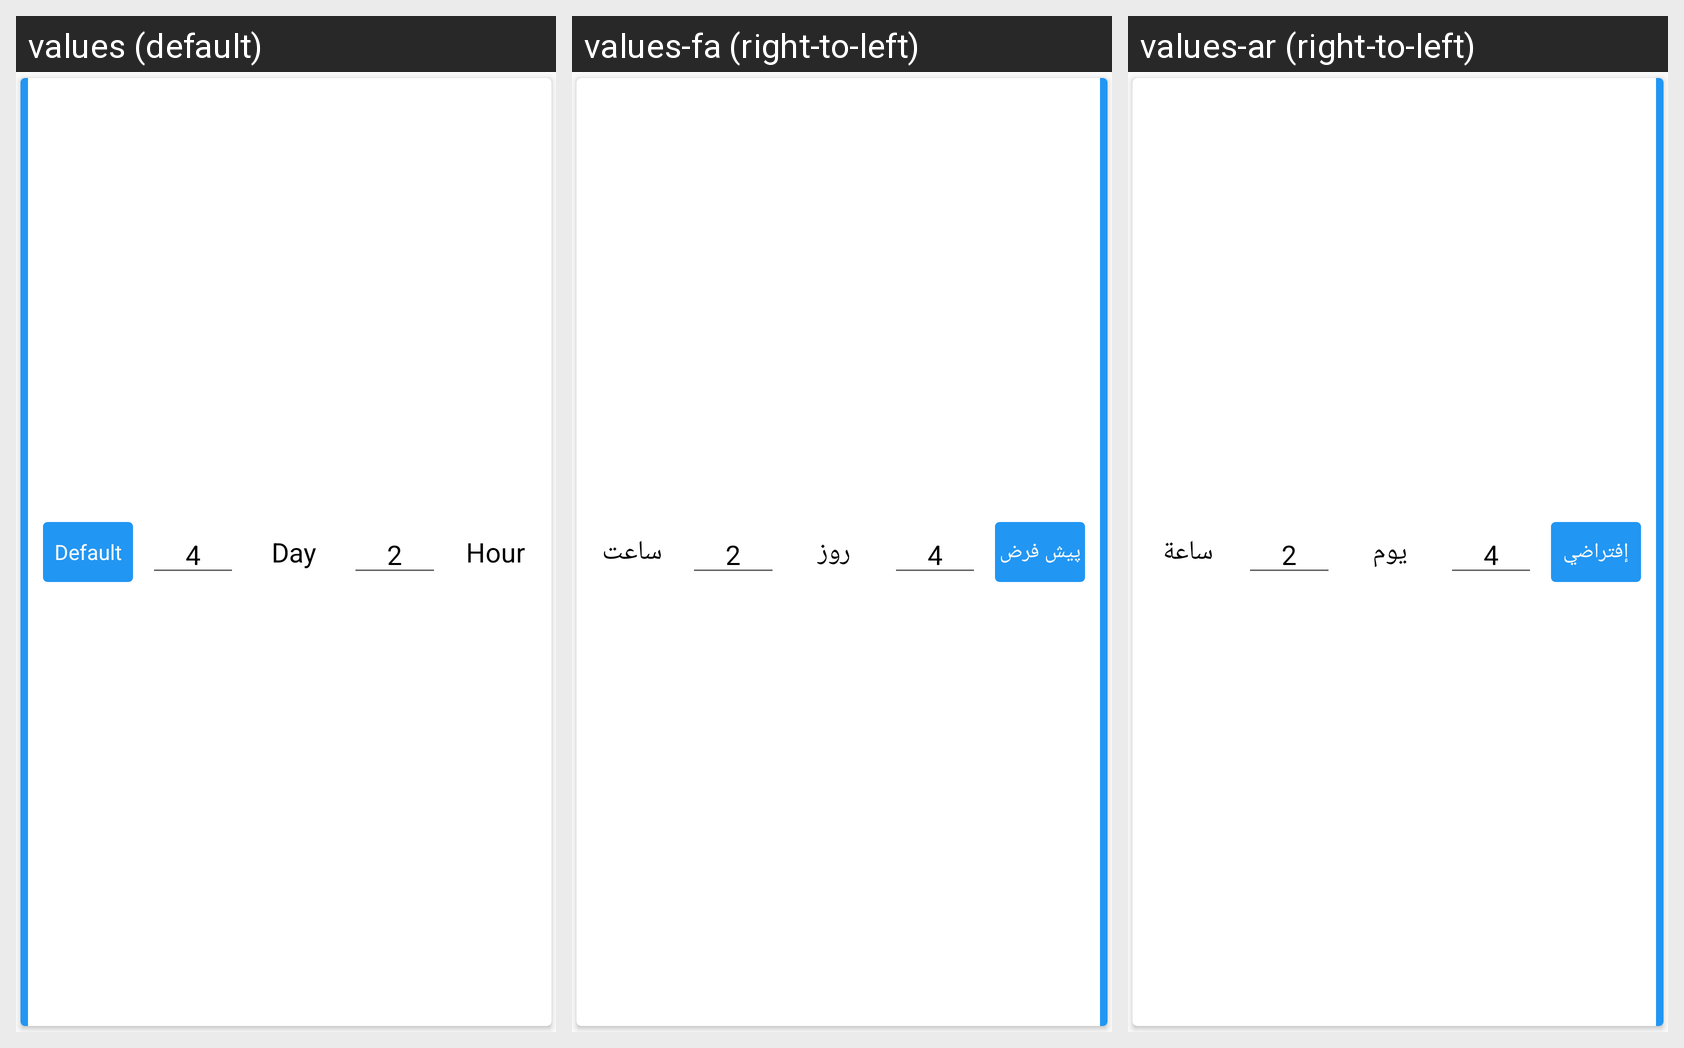

Here is an Android app screen in its default locale and in the app's own translations. Write out the translated-string differences for the strings that appear on this screen.
Android screen res/layout/level_setting_default_item.xml rendered under 3 locales, left to right: values (default), values-fa (right-to-left), values-ar (right-to-left). Device: Nexus 5 (rendered at 1080×1920; each locale shown at half size, 540×960, under a caption strip naming it); theme AppTheme.
Strings drawn on this screen, with the default value and each locale's value (text and hints the layout hard-codes, and strings that could not be matched under every locale, appear in the picture but are not listed):

level_default
  values: Default
  values-fa: پیش فرض
  values-ar: إفتراضي

level_setting_select_time_type_day
  values: Day
  values-fa: روز
  values-ar: يوم

level_setting_select_time_type_hour
  values: Hour
  values-fa: ساعت
  values-ar: ساعة
